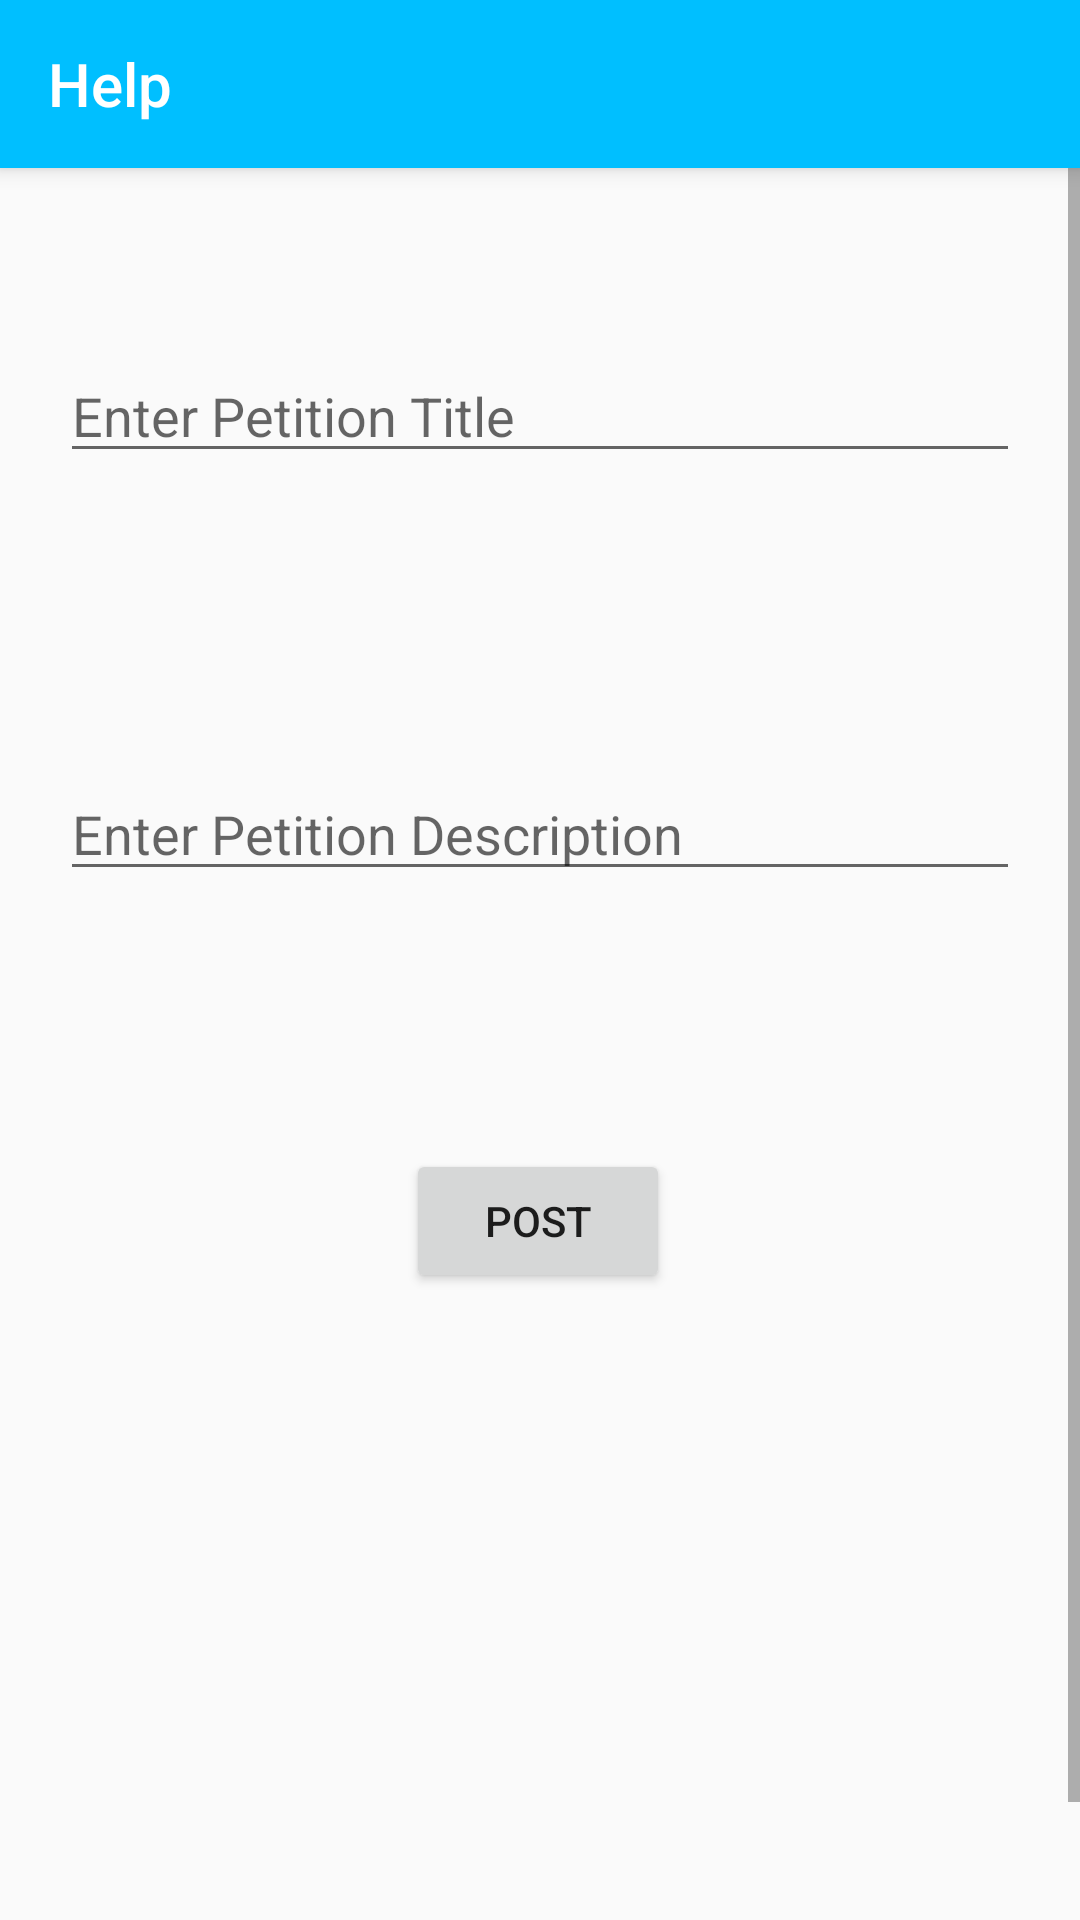

Produce the Android XML layout that renders to this screen, including the resource entries it uses.
<!-- AndroidManifest.xml: application theme AppTheme -->
<!-- res/layout/activity_make_petition.xml -->
<?xml version="1.0" encoding="utf-8"?>
<androidx.constraintlayout.widget.ConstraintLayout xmlns:android="http://schemas.android.com/apk/res/android"
    xmlns:app="http://schemas.android.com/apk/res-auto"
    xmlns:tools="http://schemas.android.com/tools"
    android:layout_width="match_parent"
    android:layout_height="match_parent"
    tools:context=".MakePetition">

    <include
        android:id="@+id/toolbar"
        layout="@layout/toolbar_main" />

    <ScrollView
        android:layout_width="match_parent"
        android:layout_height="0dp"
        android:fillViewport="true"
        app:layout_constraintBottom_toBottomOf="parent"
        app:layout_constraintTop_toBottomOf="@id/toolbar">

        <androidx.constraintlayout.widget.ConstraintLayout
            android:layout_width="match_parent"
            android:layout_height="wrap_content">

            <EditText
                android:id="@+id/petitionTitle"
                android:layout_width="match_parent"
                android:layout_height="wrap_content"
                android:layout_margin="20sp"
                android:hint="@string/enterTitle"
                android:inputType="textMultiLine"
                app:layout_constraintBottom_toBottomOf="parent"
                app:layout_constraintEnd_toEndOf="parent"
                app:layout_constraintStart_toStartOf="parent"
                app:layout_constraintTop_toTopOf="parent"
                app:layout_constraintVertical_bias="0.074">

            </EditText>

            <TextView
                android:id="@+id/petitionAuthor"
                android:layout_width="match_parent"
                android:layout_height="wrap_content"
                android:layout_margin="20sp"
                app:layout_constraintBottom_toTopOf="@+id/enterDescp"
                app:layout_constraintEnd_toEndOf="parent"
                app:layout_constraintHorizontal_bias="0.6"
                app:layout_constraintStart_toStartOf="parent"
                app:layout_constraintTop_toBottomOf="@+id/petitionTitle"
                app:layout_constraintVertical_bias="0.0">

            </TextView>

            <TextView
                android:id="@+id/petitionDate"
                android:layout_width="match_parent"
                android:layout_height="wrap_content"
                android:layout_margin="20sp"
                app:layout_constraintBottom_toTopOf="@+id/enterDescp"
                app:layout_constraintEnd_toEndOf="parent"
                app:layout_constraintStart_toStartOf="parent"
                app:layout_constraintTop_toBottomOf="@+id/petitionAuthor"
                app:layout_constraintVertical_bias="1.0">

            </TextView>

            <EditText
                android:id="@+id/enterDescp"
                android:layout_width="match_parent"
                android:layout_height="wrap_content"
                android:layout_margin="20sp"
                android:layout_marginStart="4dp"
                android:hint="@string/enterDescp"
                android:inputType="textMultiLine"
                app:layout_constraintBottom_toBottomOf="parent"
                app:layout_constraintStart_toStartOf="parent"
                app:layout_constraintTop_toBottomOf="@+id/petitionTitle"
                app:layout_constraintVertical_bias="0.176" />

            <TextView
                android:id="@+id/petitionSignatures"
                android:layout_width="match_parent"
                android:layout_height="wrap_content"
                android:layout_margin="20sp"
                android:layout_marginStart="16dp"

                app:layout_constraintBottom_toBottomOf="parent"
                app:layout_constraintStart_toStartOf="parent"
                app:layout_constraintTop_toBottomOf="@+id/enterDescp"
                app:layout_constraintVertical_bias="0.0" />

            <Button
                android:id="@+id/postBtn"
                android:layout_width="wrap_content"
                android:layout_height="wrap_content"
                android:text="@string/postPetition"
                app:layout_constraintBottom_toBottomOf="parent"
                app:layout_constraintEnd_toEndOf="parent"
                app:layout_constraintHorizontal_bias="0.498"
                app:layout_constraintStart_toStartOf="parent"
                app:layout_constraintTop_toBottomOf="@+id/petitionSignatures"
                app:layout_constraintVertical_bias="0.158" />
        </androidx.constraintlayout.widget.ConstraintLayout>

    </ScrollView>

</androidx.constraintlayout.widget.ConstraintLayout>
<!-- res/layout/toolbar_main.xml (included above) -->
<androidx.appcompat.widget.Toolbar xmlns:android="http://schemas.android.com/apk/res/android"
    android:layout_width="match_parent"
    android:layout_height="?attr/actionBarSize"
    android:background="@color/colorPrimary"
    android:elevation="4dp"
    android:theme="@style/ThemeOverlay.AppCompat.Dark.ActionBar"
    android:title="Help" />
<!-- resources referenced by this layout -->
<resources>
  <color name="colorPrimary">#00BFFF</color>
  <string name="enterDescp">Enter Petition Description</string>
  <string name="enterTitle">Enter Petition Title</string>
  <string name="postPetition">Post</string>
  <style name="AppTheme" parent="Theme.AppCompat.Light.NoActionBar">
          
          <item name="colorPrimary">@color/colorPrimary</item>
          <item name="colorPrimaryDark">@color/colorPrimaryDark</item>
          <item name="colorAccent">@color/colorAccent</item>
          <item name="colorOnPrimary">@color/textColor</item>
  
      </style>
  <color name="colorPrimaryDark">#000000</color>
  <color name="colorAccent">#808080</color>
  <color name="textColor">#FF009688</color>
</resources>
